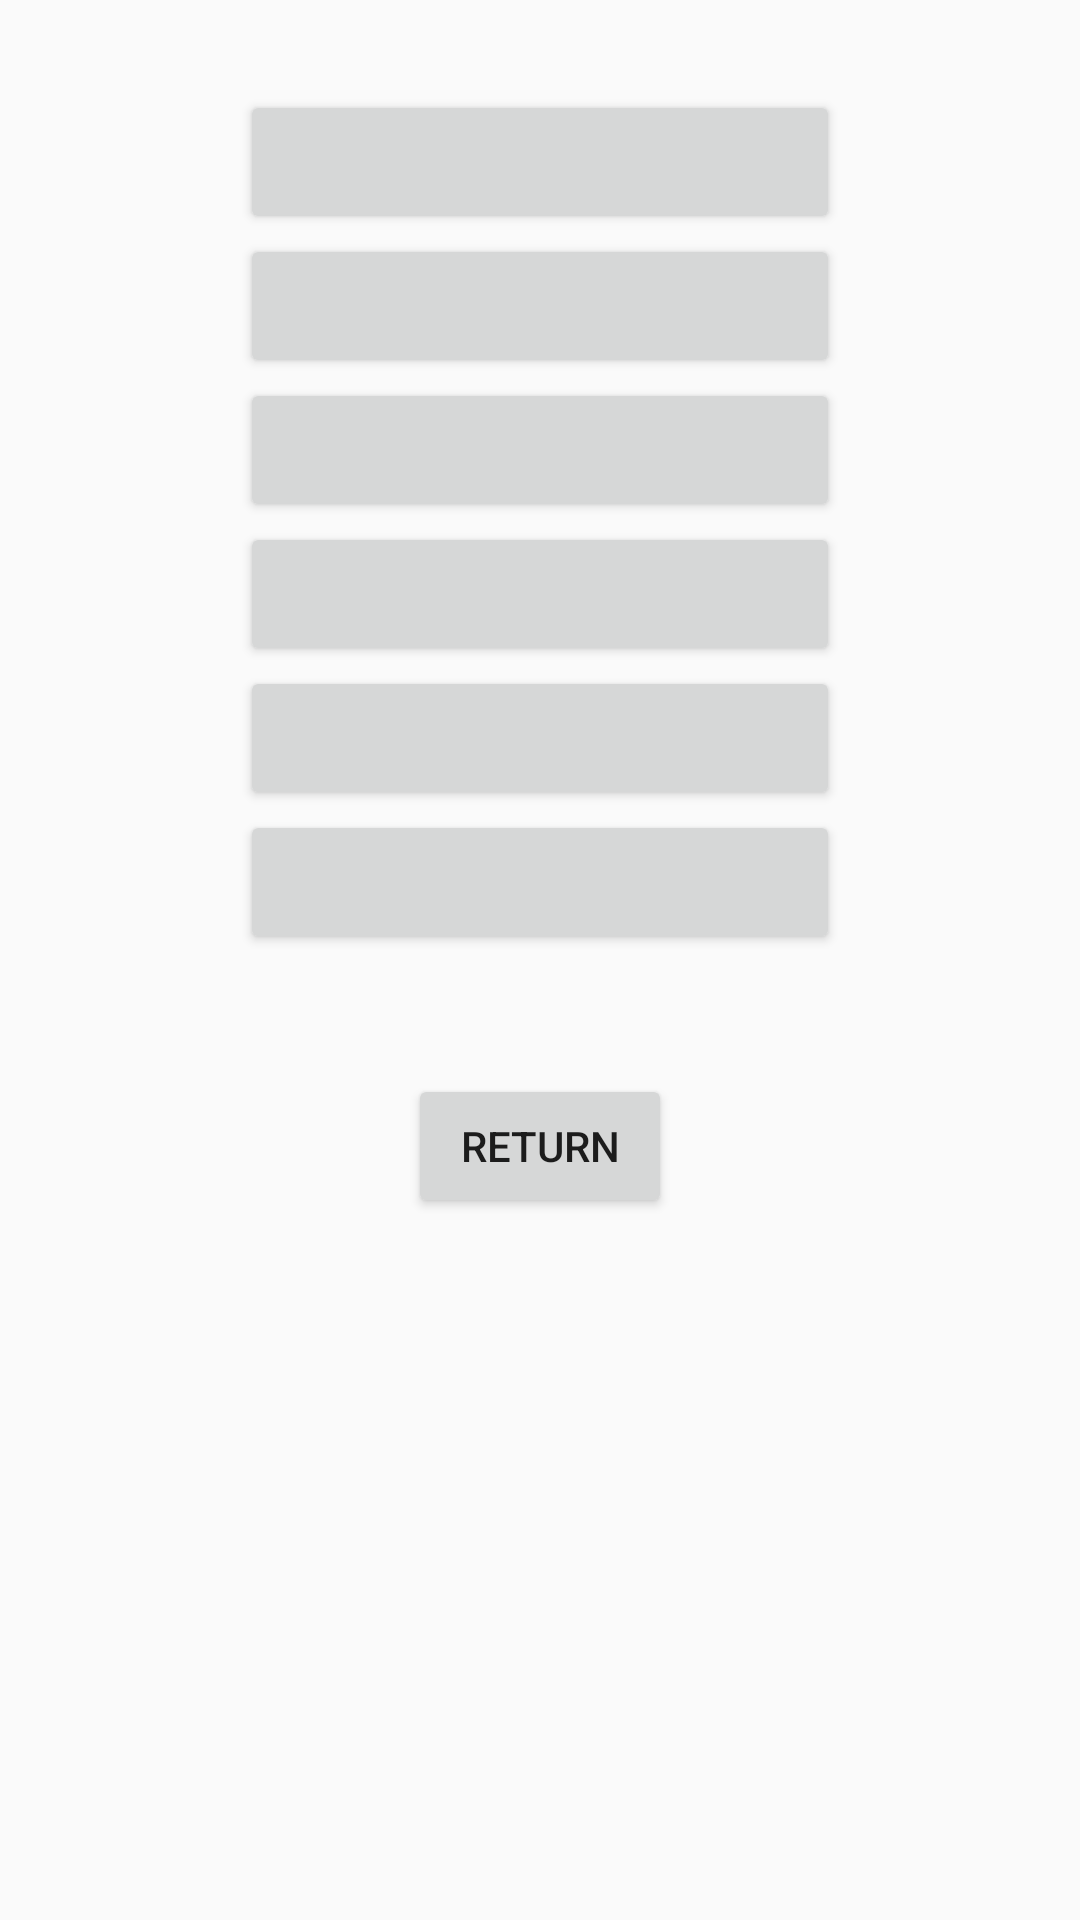

Write the Android layout XML for this screen, with the resource values it uses.
<!-- AndroidManifest.xml: application theme AppTheme -->
<!-- res/layout/activity_intermediate_game_play.xml -->
<?xml version="1.0" encoding="utf-8"?>
<LinearLayout xmlns:android="http://schemas.android.com/apk/res/android"
    xmlns:tools="http://schemas.android.com/tools"
    android:layout_width="match_parent"
    android:layout_height="match_parent"
    android:paddingBottom="@dimen/activity_vertical_margin"
    android:paddingLeft="@dimen/activity_horizontal_margin"
    android:paddingRight="@dimen/activity_horizontal_margin"
    android:paddingTop="@dimen/activity_vertical_margin"
    android:orientation="vertical"
    tools:context="com.alex.bagofwords.IntermediateGamePlay"
    android:gravity="left">


    <GridLayout
        android:layout_width="wrap_content"
        android:layout_height="wrap_content"
        android:layout_marginTop="30dp"
        android:layout_gravity="center_horizontal">

        <Button
            android:layout_width="200dp"
            android:layout_height="wrap_content"
            android:text=""
            android:id="@+id/firstBtn"
            android:layout_row="0"
            android:layout_column="0" />

        <Button
            android:layout_width="200dp"
            android:layout_height="wrap_content"
            android:text=""
            android:id="@+id/secondBtn"
            android:layout_row="1"
            android:layout_column="0" />

        <Button
            android:layout_width="200dp"
            android:layout_height="wrap_content"
            android:text=""
            android:id="@+id/thirdBtn"
            android:layout_row="2"
            android:layout_column="0" />

        <Button
            android:layout_width="200dp"
            android:layout_height="wrap_content"
            android:text=""
            android:id="@+id/fourthBtn"
            android:layout_row="3"
            android:layout_column="0" />

        <Button
            android:layout_width="200dp"
            android:layout_height="wrap_content"
            android:text=""
            android:id="@+id/fifthBtn"
            android:layout_row="4"
            android:layout_column="0" />

        <Button
            android:layout_width="200dp"
            android:layout_height="wrap_content"
            android:text=""
            android:id="@+id/sixthBtn"
            android:layout_row="5"
            android:layout_column="0" />



    </GridLayout>

    <Button
        android:layout_width="wrap_content"
        android:layout_height="wrap_content"
        android:text="Return"
        android:id="@+id/finishtn"
        android:layout_gravity="center_horizontal"
        android:layout_marginTop="40dp" />

</LinearLayout>
<!-- resources referenced by this layout -->
<resources>
  <style name="AppTheme" parent="Theme.AppCompat.Light.DarkActionBar">
          
          <item name="colorPrimary">@color/colorPrimary</item>
          <item name="colorPrimaryDark">@color/colorPrimaryDark</item>
          <item name="colorAccent">@color/colorAccent</item>
      </style>
  <color name="colorPrimary">#125688</color>
  <color name="colorPrimaryDark">#125688</color>
  <color name="colorAccent">#c8e8ff</color>
</resources>
